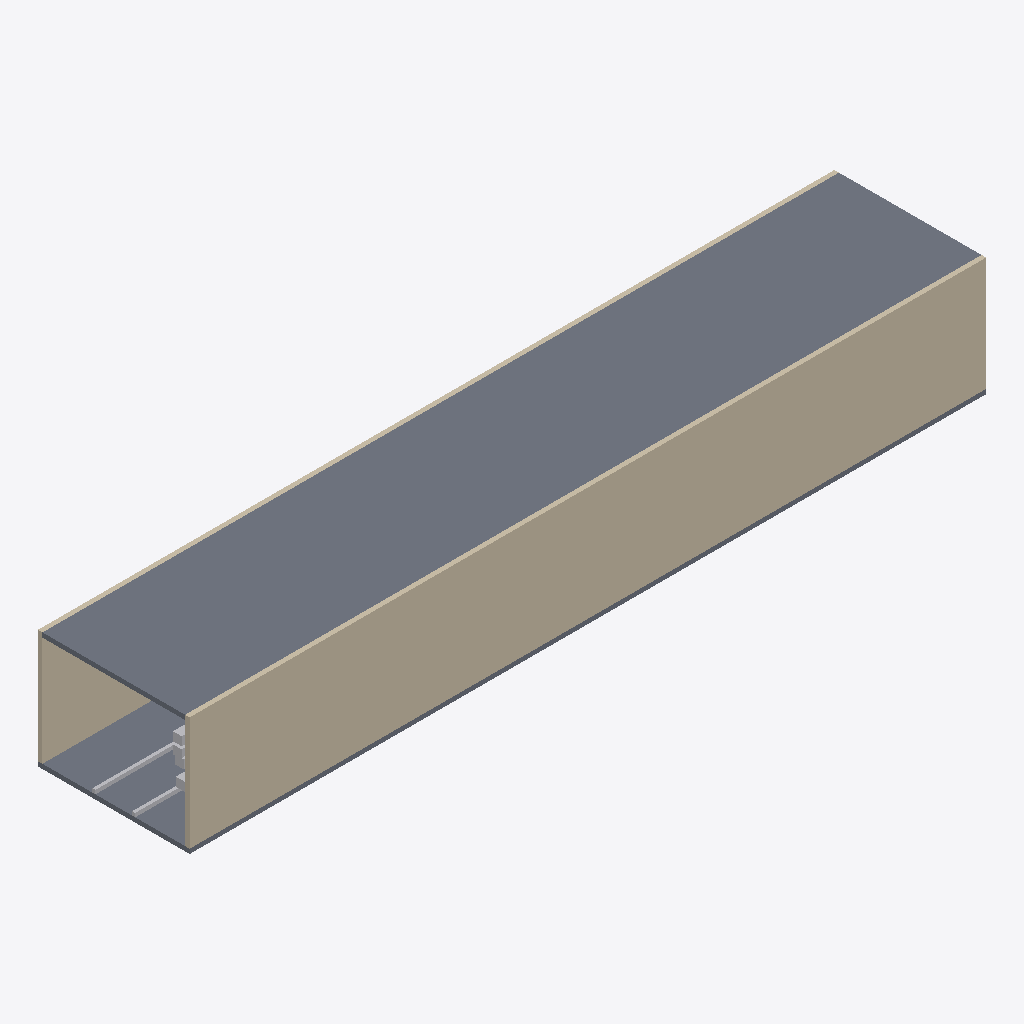
Isometric view of an IFC building model (IFC-SPF (STEP), schema IFC4, length unit metre), seen from the south-west, elements coloured by IFC class: 6 other elements (light grey), 2 slabs (grey), 2 walls (beige).
Extent 42.0 m × 8.0 m × 6.2 m (x, y, z). Storeys (1): Reference Level at 0.00 m. Elements (10): 6 IfcBuildingElementProxy, 2 IfcSlab, 2 IfcWall.

HEADER;
FILE_DESCRIPTION(('ViewDefinition[DesignTransferView]'),'2;1');
FILE_NAME('IVO-Utility-Tunnel.ifc','2026-08-25T00:00:00+00:00',('IFC Viewer Online'),('IFC Viewer Online'),'IfcOpenShell 0.8.6-alpha260809','Bonsai 0.8.6-alpha260809-f05dd4a (Blender 4.5.12','IFC Viewer Online');
FILE_SCHEMA(('IFC4'));
ENDSEC;
DATA;
#1=IFCPROJECT('2BaqUJnD1LEPvm9TQZILrf',$,'IFC + Mobile LiDAR Tunnel Demo','Synthetic IFC4 reference paired with a deterministic temporal LiDAR replay','IFC plus temporal point-cloud exhibition reference','Dense utility-corridor reference for mobile inspection and issue localization','DEMO',(#10,#22),#5);
#27=IFCSITE('2pVUA5xT1MIQZObJ7k2ydd',$,'Utility Tunnel Demo Site','Local-coordinate site for an IFC and temporal point-cloud demonstration',$,#50,$,$,.ELEMENT.,$,$,0.0,$,$);
#33=IFCBUILDING('2t$S5lud1HJvNfIIYn$9Ot',$,'Linear Utility Corridor',$,$,#56,$,'Dense utility-corridor reference for mobile inspection and issue localization',.ELEMENT.,$,$,$);
#39=IFCBUILDINGSTOREY('1Yt$3ZPhrPxRYRopKuNVzB',$,'Reference Level',$,$,#62,$,'Temporal LiDAR reference level',.ELEMENT.,0.0);
#96=IFCSLAB('1SclAr3ZXKB8xi9Hvb8eKP',$,'Tunnel Roof','Utility tunnel envelope',$,#103,#114,$,$);
#115=IFCWALL('3CRjRC0nPVKgXvAR3Evmu0',$,'Tunnel Wall South','Utility tunnel envelope',$,#123,#134,$,$);
#75=IFCSLAB('1B_9tdw69OyucBpAf2eq9T',$,'Tunnel Floor','Utility tunnel envelope',$,#84,#95,$,$);
#135=IFCWALL('2m8cVCd9TMCOq8D0uvKFoQ',$,'Tunnel Wall North','Utility tunnel envelope',$,#142,#153,$,$);
#223=IFCBUILDINGELEMENTPROXY('1XZMVWMQPIERUwv9AzR1TL',$,'Inspection Rail 2','Inspection trolley guide rail',$,#228,#239,$,$);
#206=IFCBUILDINGELEMENTPROXY('3aTotUlU9JHeo2mc6HmN4$',$,'Inspection Rail 1','Inspection trolley guide rail',$,#211,#222,$,$);
#154=IFCBUILDINGELEMENTPROXY('2cRUMZJybGE8UkawqmR28g',$,'Longitudinal Service 1','Linear service proxy used for scan alignment',$,#160,#171,$,$);
#330=IFCBUILDINGELEMENTPROXY('0RevCmpF50000000000001',$,'Longitudinal Service 1 (added)','Linear service proxy used for scan alignment',$,#329,#171,$,$);
#189=IFCBUILDINGELEMENTPROXY('3E7_PNwBvMueB1yB22t4De',$,'Longitudinal Service 3','Linear service proxy used for scan alignment',$,#194,#205,$,$);
#172=IFCBUILDINGELEMENTPROXY('3nDBExH2PPJfdvP9eBWs57',$,'Longitudinal Service 2','Linear service proxy used for scan alignment',$,#177,#188,$,$);
ENDSEC;
